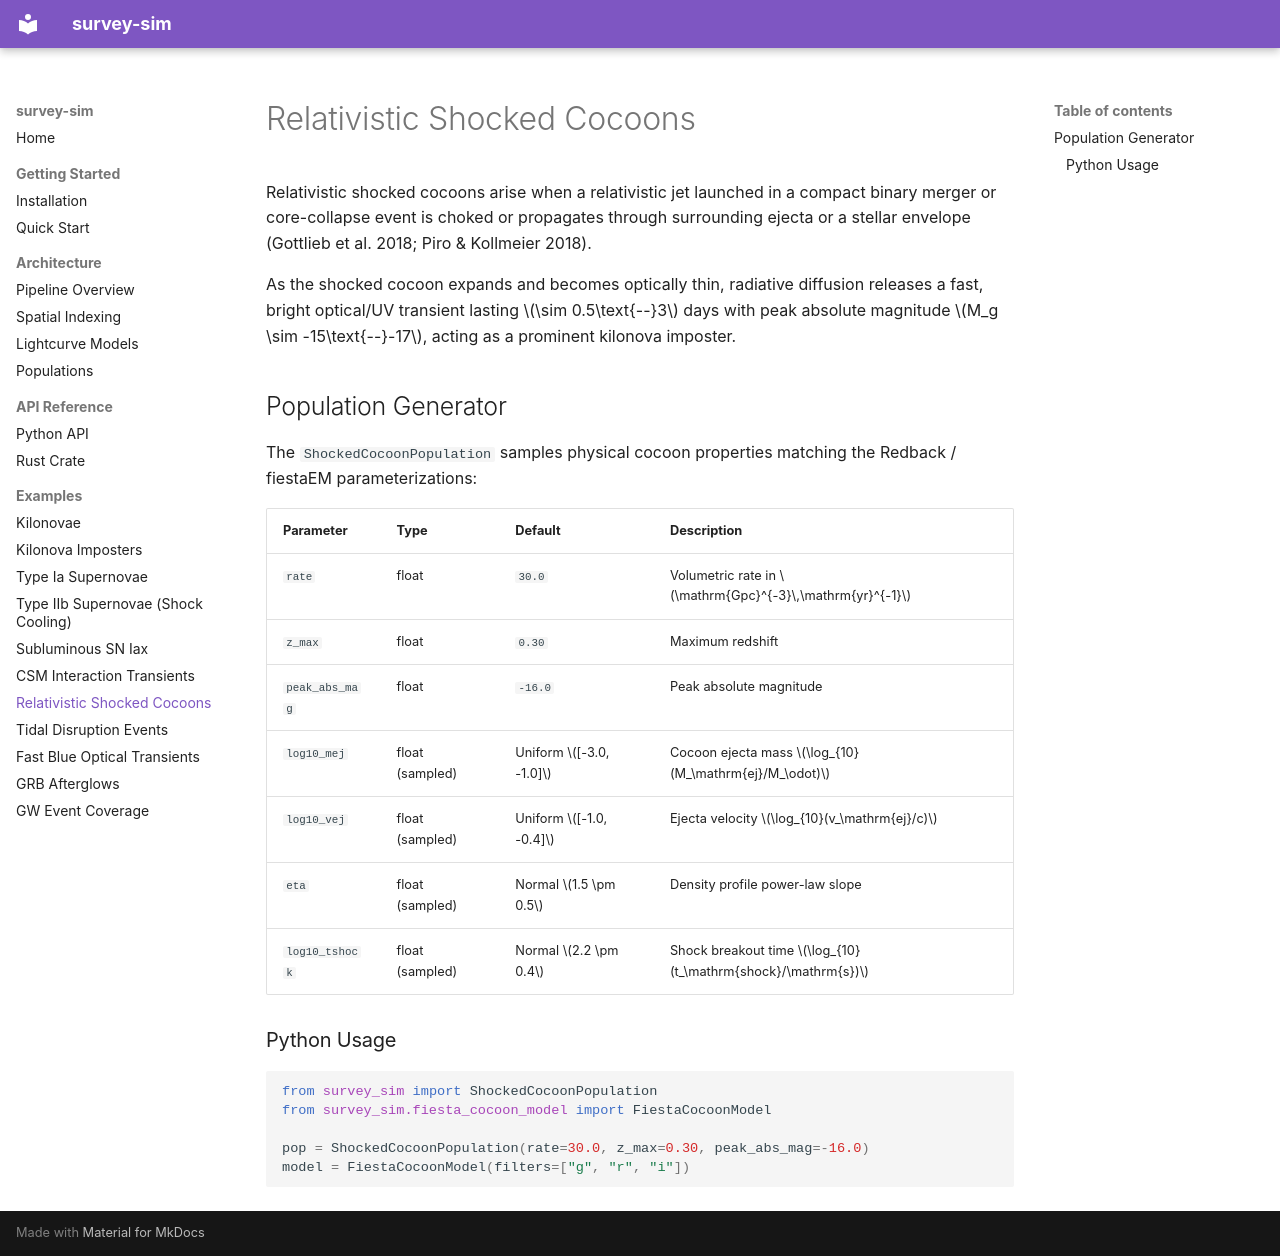

repository: nuclear-multimessenger-astronomy/survey-sim · page: models/shocked_cocoon/index.html · generator: mkdocs

# Relativistic Shocked Cocoons

Relativistic shocked cocoons arise when a relativistic jet launched in a compact binary merger or core-collapse event is choked or propagates through surrounding ejecta or a stellar envelope (Gottlieb et al. 2018; Piro & Kollmeier 2018).

As the shocked cocoon expands and becomes optically thin, radiative diffusion releases a fast, bright optical/UV transient lasting $\sim 0.5\text{--}3$ days with peak absolute magnitude $M_g \sim -15\text{--}-17$, acting as a prominent kilonova imposter.

## Population Generator

The `ShockedCocoonPopulation` samples physical cocoon properties matching the Redback / fiestaEM parameterizations:

| Parameter | Type | Default | Description |
|-----------|------|---------|-------------|
| `rate` | float | `30.0` | Volumetric rate in $\mathrm{Gpc}^{-3}\,\mathrm{yr}^{-1}$ |
| `z_max` | float | `0.30` | Maximum redshift |
| `peak_abs_mag` | float | `-16.0` | Peak absolute magnitude |
| `log10_mej` | float (sampled) | Uniform $[-3.0, -1.0]$ | Cocoon ejecta mass $\log_{10}(M_\mathrm{ej}/M_\odot)$ |
| `log10_vej` | float (sampled) | Uniform $[-1.0, -0.4]$ | Ejecta velocity $\log_{10}(v_\mathrm{ej}/c)$ |
| `eta` | float (sampled) | Normal $1.5 \pm 0.5$ | Density profile power-law slope |
| `log10_tshock` | float (sampled) | Normal $2.2 \pm 0.4$ | Shock breakout time $\log_{10}(t_\mathrm{shock}/\mathrm{s})$ |

### Python Usage

```python
from survey_sim import ShockedCocoonPopulation
from survey_sim.fiesta_cocoon_model import FiestaCocoonModel

pop = ShockedCocoonPopulation(rate=30.0, z_max=0.30, peak_abs_mag=-16.0)
model = FiestaCocoonModel(filters=["g", "r", "i"])
```
